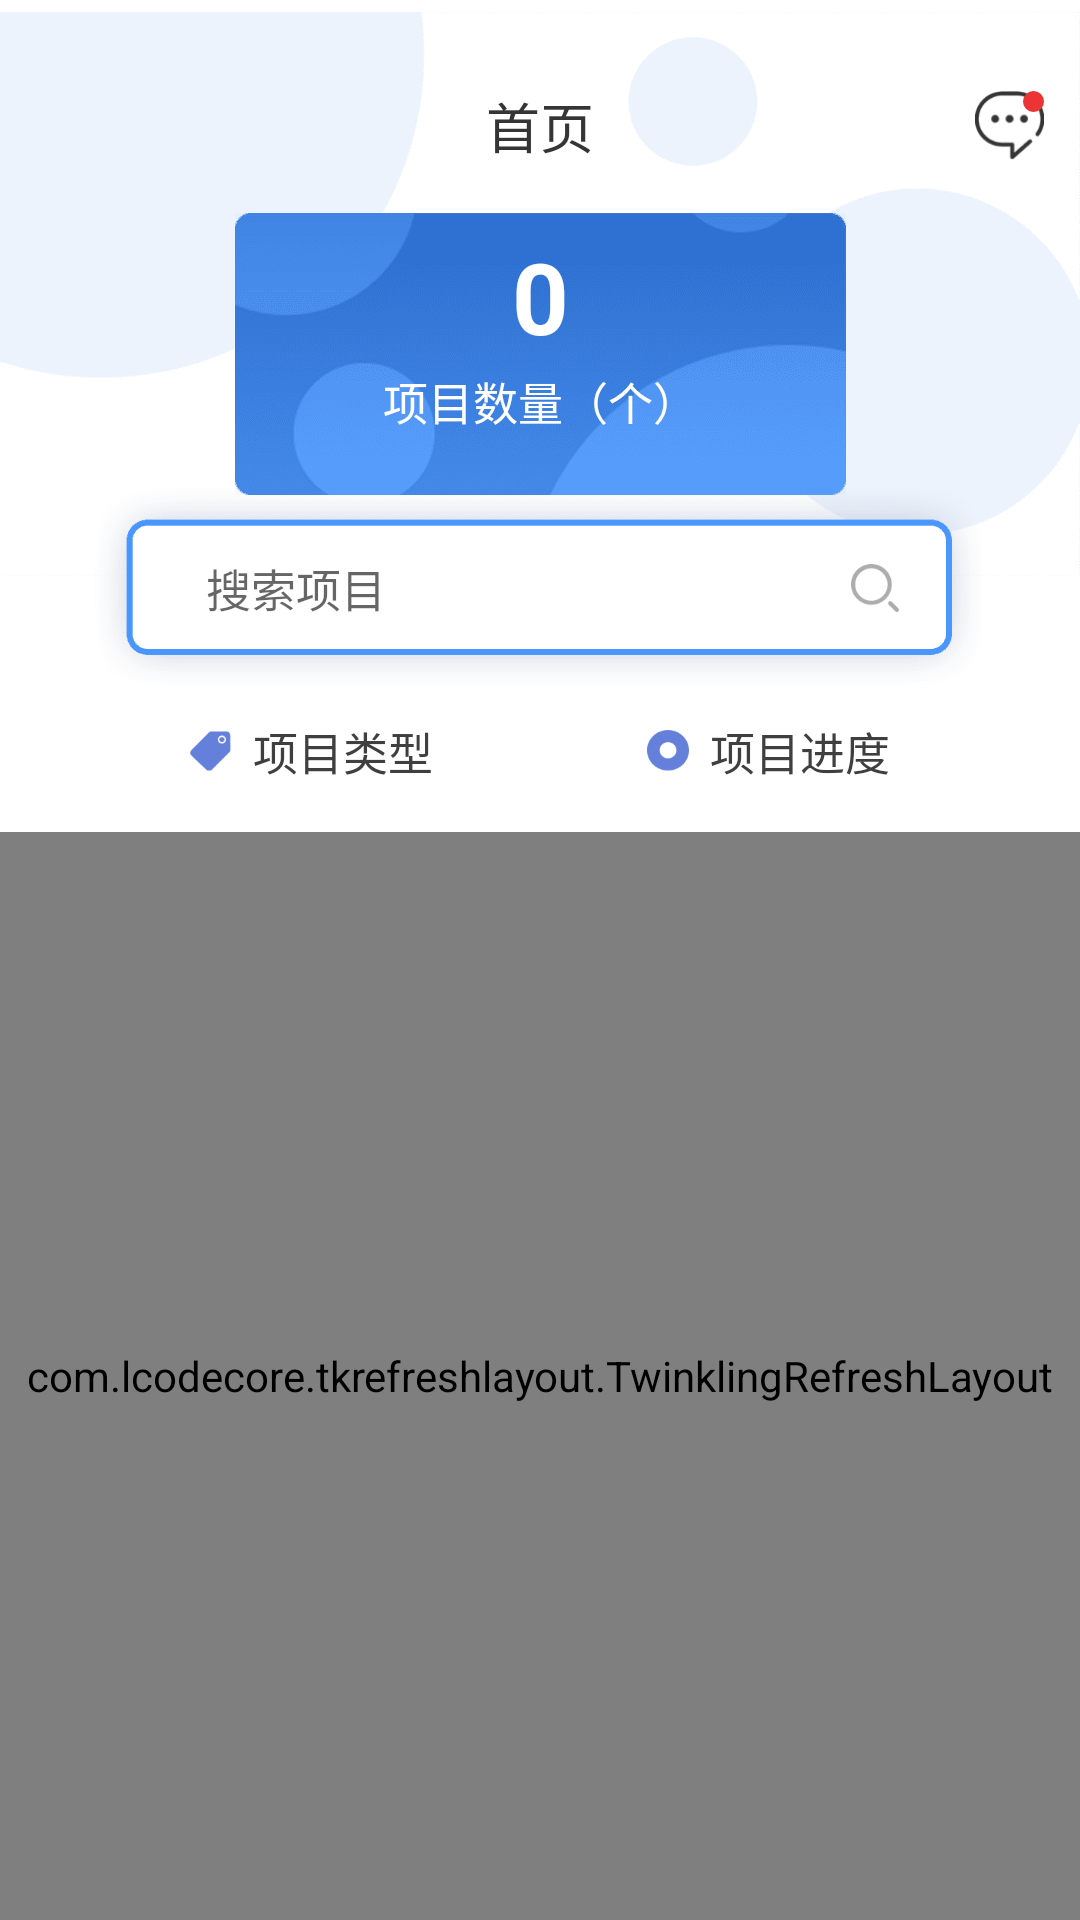

Here is an Android app screen rendered from its layout file. Give the layout XML and the strings, colors and styles it references.
<!-- AndroidManifest.xml: application theme AppTheme -->
<!-- res/layout/fragment_index.xml -->
<android.support.constraint.ConstraintLayout xmlns:android="http://schemas.android.com/apk/res/android"
    xmlns:tools="http://schemas.android.com/tools"
    android:layout_width="match_parent"
    android:layout_height="match_parent"
    android:background="#fff"
    xmlns:app="http://schemas.android.com/apk/res-auto"
    tools:context="com.ys.administrator.mydemo.fragment.IndexFragment">
    
    <ImageView
        android:id="@+id/bg"
        android:layout_width="match_parent"
        android:layout_height="196dp"
        android:src="@mipmap/img_index_bg"
        />
    
    <RelativeLayout
        android:layout_width="match_parent"
        android:layout_marginTop="20dp"
        app:layout_constraintTop_toTopOf="parent"
        android:layout_height="44dp">
        <TextView
            android:layout_width="wrap_content"
            android:layout_height="wrap_content"
            android:text="首页"
            android:layout_centerInParent="true"
            android:textColor="#ff353535"
            android:textSize="18sp"
            />
        <RelativeLayout
            android:id="@+id/rlMsg"
            android:layout_width="23dp"
            android:background="@mipmap/img_message"
            android:layout_alignParentRight="true"
            android:layout_marginRight="12dp"
            android:layout_centerVertical="true"
            android:layout_height="23dp">
            <View
                android:id="@+id/vPoint"
                android:layout_width="7dp"
                android:layout_height="7dp"
                android:layout_alignParentRight="true"
                android:background="@drawable/message_point"/>
        </RelativeLayout>
    </RelativeLayout>
    
    <RelativeLayout
        android:id="@+id/rlsc"
        android:layout_width="wrap_content"
        android:layout_height="wrap_content"
        app:layout_constraintLeft_toLeftOf="parent"
        app:layout_constraintRight_toRightOf="parent"
        app:layout_constraintTop_toBottomOf="@id/bg"
        app:layout_constraintBottom_toBottomOf="@id/bg"
        android:layout_marginLeft="37dp"
        android:layout_marginRight="37dp"
        android:background="@mipmap/img_input_bg"
        >
        <EditText
            android:id="@+id/etSearch"
            android:layout_width="210dp"
            android:layout_height="wrap_content"
            android:layout_centerVertical="true"
            android:layout_marginLeft="34dp"
            android:background="@null"
            android:maxLines="1"
            android:textSize="15sp"
            android:padding="5dp"
            android:hint="搜索项目"
            />
        <ImageView
            android:id="@+id/ivSearch"
            android:layout_width="wrap_content"
            android:layout_height="wrap_content"
            android:layout_centerVertical="true"
            android:padding="10dp"
            android:layout_toRightOf="@id/etSearch"
            android:src="@mipmap/img_search"/>
    </RelativeLayout>

    <LinearLayout
        android:id="@+id/llReset"
        android:layout_width="wrap_content"
        app:layout_constraintLeft_toLeftOf="parent"
        app:layout_constraintRight_toRightOf="parent"
        app:layout_constraintTop_toTopOf="parent"
        android:layout_marginTop="71dp"
        android:orientation="vertical"
        android:gravity="center_horizontal"
        android:background="@mipmap/img_index_bg2"
        android:layout_height="wrap_content">
        <TextView
            android:id="@+id/num"
            android:layout_width="wrap_content"
            android:layout_height="wrap_content"
            android:textStyle="bold"
            android:includeFontPadding="false"
            android:layout_marginTop="10dp"
            android:text="0"
            android:textColor="#ffffffff"
            android:textSize="33sp"
            />
        <TextView
            android:layout_width="wrap_content"
            android:layout_height="wrap_content"
            android:layout_marginTop="3dp"
            android:text="项目数量（个）"
            android:textColor="#ffffffff"
            android:textSize="15sp"
            />

    </LinearLayout>
    
    <LinearLayout
        android:id="@+id/llType"
        android:layout_width="wrap_content"
        android:gravity="center_vertical"
        app:layout_constraintLeft_toLeftOf="parent"
        app:layout_constraintRight_toLeftOf="@id/llPlan"
        app:layout_constraintTop_toBottomOf="@id/rlsc"
        android:padding="8dp"
        android:layout_height="wrap_content">
        <ImageView
            android:layout_width="wrap_content"
            android:layout_height="wrap_content"
            android:src="@mipmap/img_project_type"/>
        <TextView
            android:id="@+id/tvType"
            android:layout_width="wrap_content"
            android:layout_height="wrap_content"
            android:layout_marginLeft="7dp"
            android:text="项目类型"
            android:textColor="#ff3f3f3f"
            android:textSize="15sp"
            />
    </LinearLayout>
    
    <LinearLayout
        android:id="@+id/llPlan"
        android:layout_width="wrap_content"
        android:gravity="center_vertical"
        app:layout_constraintTop_toBottomOf="@id/rlsc"
        app:layout_constraintRight_toRightOf="parent"
        app:layout_constraintLeft_toRightOf="@id/llType"
        android:padding="8dp"
        android:layout_height="wrap_content">
        <ImageView
            android:layout_width="wrap_content"
            android:layout_height="wrap_content"
            android:src="@mipmap/img_project_plan"/>
        <TextView
            android:id="@+id/tvProgress"
            android:layout_width="wrap_content"
            android:layout_height="wrap_content"
            android:layout_marginLeft="7dp"
            android:text="项目进度"
            android:textColor="#ff3f3f3f"
            android:textSize="15sp"
            />
    </LinearLayout>

    <com.lcodecore.tkrefreshlayout.TwinklingRefreshLayout
        app:layout_constraintTop_toBottomOf="@id/llType"
        app:layout_constraintBottom_toBottomOf="parent"
        android:id="@+id/refreshLayout"
        android:layout_marginTop="8dp"
        android:background="#F6F6F6"
        android:layout_width="match_parent"
        android:layout_height="0dp"
        >


    <android.support.v7.widget.RecyclerView
        android:id="@+id/rvProject"
        android:layout_width="match_parent"
        android:layout_height="match_parent">

    </android.support.v7.widget.RecyclerView>
    </com.lcodecore.tkrefreshlayout.TwinklingRefreshLayout>
</android.support.constraint.ConstraintLayout>
<!-- resources referenced by this layout -->
<resources>
  <!-- drawable message_point (drawable) -->
  <?xml version="1.0" encoding="utf-8"?>
  <shape xmlns:android="http://schemas.android.com/apk/res/android" android:shape="oval">
      <solid android:color="#EB3434"/>
  </shape>
  <!-- mipmap img_index_bg: png bitmap (mipmap-xxhdpi, 2698 bytes) -->
  <!-- mipmap img_index_bg2: png bitmap (mipmap-xxhdpi, 11632 bytes) -->
  <!-- mipmap img_input_bg: png bitmap (mipmap-xxhdpi, 4298 bytes) -->
  <!-- mipmap img_message: png bitmap (mipmap-xxhdpi, 870 bytes) -->
  <!-- mipmap img_project_plan: png bitmap (mipmap-xxhdpi, 504 bytes) -->
  <!-- mipmap img_project_type: png bitmap (mipmap-xxhdpi, 428 bytes) -->
  <!-- mipmap img_search: png bitmap (mipmap-xxhdpi, 616 bytes) -->
  <style name="AppTheme" parent="Theme.AppCompat.Light.NoActionBar">
          
          <item name="colorPrimary">@color/colorPrimary</item>
          <item name="colorPrimaryDark">@color/colorPrimaryDark</item>
          <item name="colorAccent">@color/colorEdit</item>
      </style>
  <color name="colorPrimary">#4A98FD</color>
  <color name="colorPrimaryDark">#4A98FD</color>
  <color name="colorEdit">#6CAAFF</color>
</resources>
